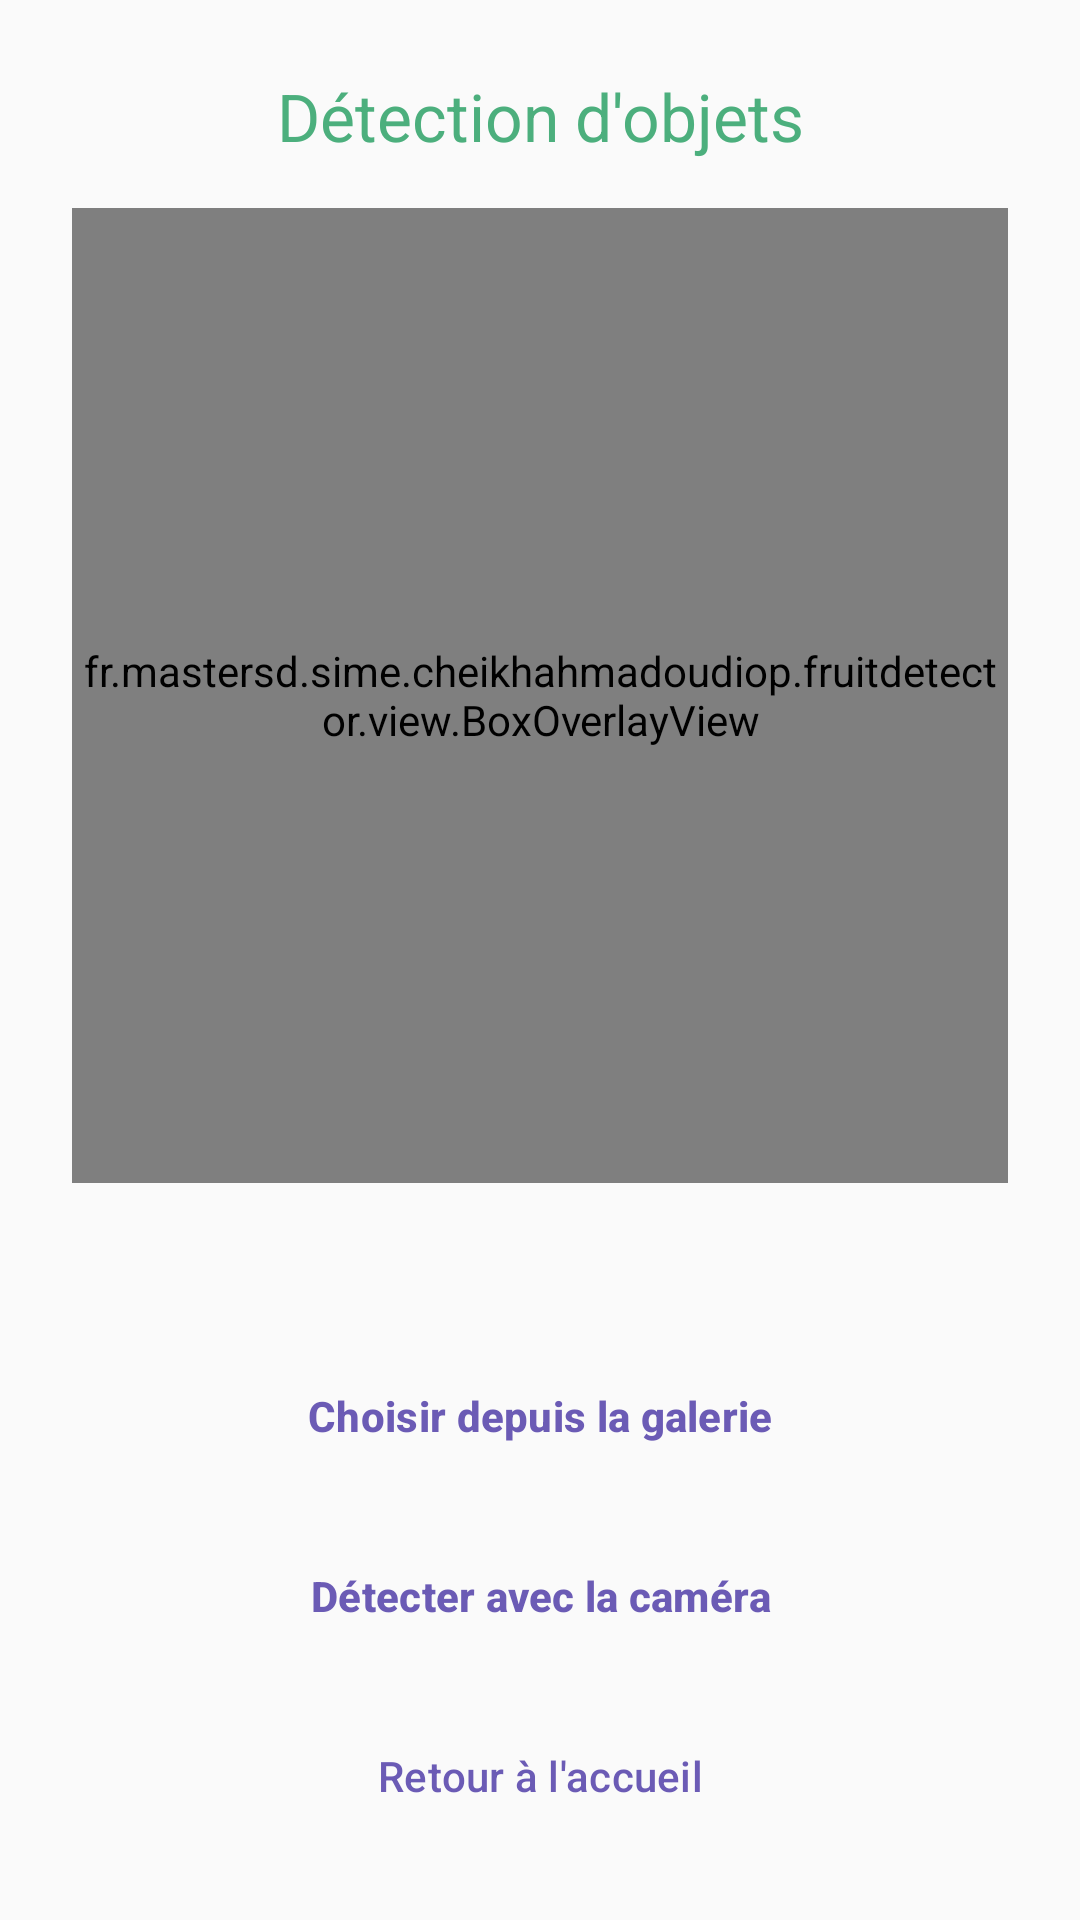

Here is an Android app screen rendered from its layout file. Give the layout XML and the strings, colors and styles it references.
<!-- AndroidManifest.xml: application theme Theme.FruitDetector -->
<!-- res/layout/fragment_detection.xml -->
<?xml version="1.0" encoding="utf-8"?>
<LinearLayout
    xmlns:android="http://schemas.android.com/apk/res/android"
    xmlns:tools="http://schemas.android.com/tools"
    android:layout_width="match_parent"
    android:layout_height="match_parent"
    android:orientation="vertical"
    android:padding="24dp"
    android:background="@color/fruit_background"
    tools:context=".view.DetectionFragment">


    <TextView
        android:layout_width="match_parent"
        android:layout_height="wrap_content"
        android:text="@string/detection_title"
        android:textSize="22sp"
        android:textColor="@color/fruit_green"
        android:gravity="center"
        android:layout_marginBottom="16dp" />


    <FrameLayout
        android:layout_width="match_parent"
        android:layout_height="0dp"
        android:layout_weight="1"
        android:layout_marginBottom="16dp"
        android:background="#F0F0F0">


        <ImageView
            android:id="@+id/detectionImageView"
            android:layout_width="match_parent"
            android:layout_height="match_parent"
            android:scaleType="fitCenter"
            android:contentDescription="@string/scanned_image_description" />


        <fr.mastersd.sime.cheikhahmadoudiop.fruitdetector.view.BoxOverlayView
            android:id="@+id/boxOverlay"
            android:layout_width="match_parent"
            android:layout_height="match_parent" />

    </FrameLayout>


    <TextView
        android:id="@+id/detectionResultText"
        android:layout_width="match_parent"
        android:layout_height="wrap_content"
        android:textSize="16sp"
        android:textColor="@color/fruit_text_primary"
        android:gravity="center"
        android:layout_marginBottom="16dp"
        tools:text="2 objets détectés" />


    <Button
        android:id="@+id/detectionGalleryButton"
        style="@style/FruitButton.Primary"
        android:layout_width="match_parent"
        android:layout_height="wrap_content"
        android:text="@string/gallery_button_text"
        android:layout_marginBottom="12dp" />


    <Button
        android:id="@+id/detectionCameraButton"
        style="@style/FruitButton.Primary"
        android:layout_width="match_parent"
        android:layout_height="wrap_content"
        android:text="@string/detection_camera_button"
        android:layout_marginBottom="12dp" />


    <Button
        android:id="@+id/detectionBackButton"
        style="@style/FruitButton.Outlined"
        android:layout_width="match_parent"
        android:layout_height="wrap_content"
        android:text="@string/back_to_home_button" />

</LinearLayout>
<!-- resources referenced by this layout -->
<resources>
  <color name="fruit_background">#FAFAFA</color>
  <color name="fruit_green">#4CAF7D</color>
  <color name="fruit_text_primary">#2C2C2C</color>
  <string name="back_to_home_button">Retour à l\'accueil</string>
  <string name="detection_camera_button"> Détecter avec la caméra</string>
  <string name="detection_title"> Détection d\'objets</string>
  <string name="gallery_button_text">Choisir depuis la galerie</string>
  <string name="scanned_image_description">Image du fruit ou légume scanné</string>
  <style name="FruitButton.Outlined" parent="Widget.Material3.Button.OutlinedButton">
          <item name="android:textColor">@color/fruit_purple_text</item>
          <item name="strokeColor">@color/fruit_purple</item>
          <item name="strokeWidth">1dp</item>
          <item name="cornerRadius">28dp</item>
          <item name="android:textAllCaps">false</item>
          <item name="android:paddingTop">14dp</item>
          <item name="android:paddingBottom">14dp</item>
      </style>
  <style name="FruitButton.Primary" parent="Widget.Material3.Button">
          <item name="backgroundTint">@color/fruit_purple</item>
          <item name="android:textColor">@color/fruit_purple_text</item>
          <item name="android:textStyle">bold</item>
          <item name="cornerRadius">28dp</item>
          <item name="android:textAllCaps">false</item>
          <item name="android:paddingTop">14dp</item>
          <item name="android:paddingBottom">14dp</item>
          <item name="elevation">0dp</item>
      </style>
  <style name="Theme.FruitDetector" parent="Base.Theme.FruitDetector" />
  <color name="fruit_purple_text">#6B5BB5</color>
  <color name="fruit_purple">#C4B5F0</color>
  <style name="Base.Theme.FruitDetector" parent="Theme.Material3.DayNight.NoActionBar">
          
          
      </style>
</resources>
